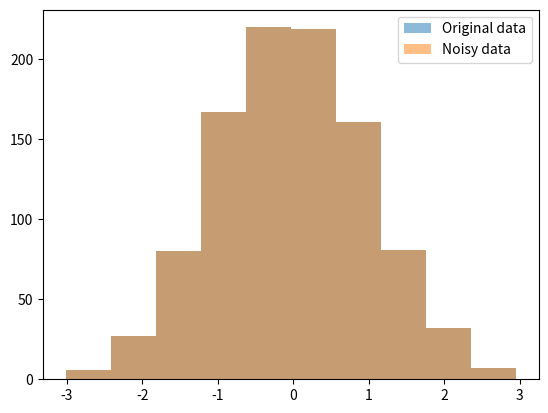

The matplotlib source for this figure:
import numpy as np
import matplotlib.pyplot as plt

# データセットのサンプル
data = np.random.normal(0, 1, 1000)

# 真の平均値
true_mean = np.mean(data)

# Laplaceノイズを追加する関数
def add_laplace_noise(data, epsilon, sensitivity):
    scale = sensitivity / epsilon
    noise = np.random.laplace(0, scale, len(data))
    return data + noise

# 差分プライバシーを適用してノイズ付きの平均値を計算
epsilon = 1000000000000000
sensitivity = 1.0
noisy_data = add_laplace_noise(data, epsilon, sensitivity)
noisy_mean = np.mean(noisy_data)

print(f"True mean: {true_mean}")
print(f"Noisy mean with differential privacy: {noisy_mean}")

# プロット
plt.hist(data, alpha=0.5, label="Original data")
plt.hist(noisy_data, alpha=0.5, label="Noisy data")
plt.legend(loc="upper right")
plt.show()
